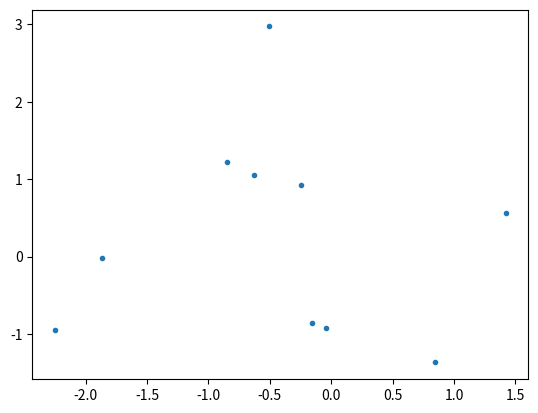

Write the Python code that produced this figure. (Note: this script raises an exception after producing the figure.)
# voir : https://github.com/dorshaviv/lowner-john-ellipse#l%C3%B6wner-john-ellipse
import numpy as np
from matplotlib import pyplot as plt
####################
# helper functions #
####################
def sample_ellipse(ellipse, num_pts, endpoint=True):
    """
    Uniformly sample points on an ellipse.
    Arguments:
        ellipse: a tuple (c, a, b, t), where c = (x, y) is the center, a and
            b are the major and minor radii, and t is the rotation angle.
        num_pts: number of points to sample.
        endpoint: boolean. If True, repeat first point at the end (used for
            plotting).
    Returns:
        x: an array of shape (num_pts, 2) containing the sampled points as row
            vectors.
    """
    # extract ellipse parameters
    c, a, b, t = ellipse
    # rotation matrix
    rot_mat = np.array([[np.cos(t), -np.sin(t)],
                        [np.sin(t), np.cos(t)]])
    # array of angles uniformly chosen between 0 and 2 * pi
    theta = np.linspace(0, 2 * np.pi, num_pts, endpoint=endpoint)
    # points on an ellipse with axis a, b before rotation and shift
    z = np.column_stack((a * np.cos(theta), b * np.sin(theta)))
    # rotate points by angle t and shift to center c
    x = rot_mat.dot(z.T).T + c
    return x

def plot_ellipse(ellipse, num_pts=100, str='-'):
    """
    Plot ellipse.
    Arguments:
        ellipse: a tuple (c, a, b, t), where c = (x, y) is the center, a and
            b are the major and minor radii, and t is the rotation angle.
        num_pts: number of points to sample the ellipse and plot.
        str: plot string to be passed to plot function.
    """
    # if ellipse is empty, do nothing
    if ellipse is None:
        return
    # sample points on ellipse
    x = sample_ellipse(ellipse, num_pts)
    # plot ellipse
    plt.plot(x[:, 0], x[:, 1], str)

def center_form_to_geometric(F, c):
    """
    Convert ellipse represented in center form:
        (x - c)^T * F * (x - c) = 1
    to geometrical representation, i.e. center, major-axis, minor-axis, and
    rotation angle.
    Arguments:
        F: array of shape (2,2), the matrix in the ellipse representation.
        c: array of length 2, the ellipse center.
    Returns:
        a tuple (c, a, b, t), where c = (x, y) is the center, a and
            b are the major and minor radii, and t is the rotation angle.
    """
    # extract a, b, and t from F by finding eigenvalues and eigenvectors
    w, V = np.linalg.eigh(F)
    # the eigenvalues are 1/a**2 and 1/b**2
    # the eigenvectors form the rotation matrix with angle t
    # if one the eigenvalues is not positive, the ellipse is degenerate
    if w[0] <= 0 or w[1] <= 0:
        return None
    # we assume without loss of generality 0 < t < pi.
    # V[1, 0] = sin(t), therefore it must be non-negative:
    if V[1, 0] < 0:
        V[:, 0] = -V[:, 0]
    # find t
    t = np.arccos(V[0, 0])  # V[0, 0] = cos(t)
    return c, 1 / np.sqrt(w[0]), 1 / np.sqrt(w[1]), t

def is_in_ellipse(point, ellipse):
    """
    Check if a point is contained in an ellipse.
    Arguments:
        point: array of length 2 representing a point in R2.
        ellipse: a tuple (c, a, b, t), where c = (x, y) is the center, a and
            b are the major and minor radii, and t is the rotation angle.
    Returns:
        bool: True if point is in ellipse, False otherwise.
    """
    # if ellipse is empty, return False
    if ellipse is None:
        return False
    # extract ellipse parameters
    c, a, b, t = ellipse
    # shift point by center of ellipse
    v = point - c
    # rotation matrix, by angle t
    rot_mat = np.array([[np.cos(t), np.sin(t)],
                        [-np.sin(t), np.cos(t)]])
    # matrix F parametrizing ellipse in center form:
    # (x - c)^T * F * (x - c) = 1
    F = rot_mat.T.dot(
        np.diag(1 / np.array([a, b], dtype=np.float) ** 2)).dot(rot_mat)
    return v.T.dot(F.dot(v)) <= 1

##########################################################
# primitive functions used by Welzl recursion base cases #
##########################################################
def ellipse_from_boundary5(S):
    """
    Compute the unique ellipse that passes through 5 boundary points.
    Arguments:
        S: an array of shape (5,2) containing points in R2 as row
            vectors, which are on the boundary of the desired ellipse.
    Returns:
        an ellipse given by a tuple (c, a, b, t), where c = (x, y) is the
            center, a and b are the major and minor radii, and t is the
            rotation angle.
    """
    # find parameters of ellipse given in the form
    # s0 * x ** 2 + s1 * y ** 2 + 2 * s2 * x * y + s3 * x + s4 * y + 1 = 0.
    # build linear system of equations:
    x = S[:, 0]
    y = S[:, 1]
    A = np.column_stack((x ** 2, y ** 2, 2 * x * y, x, y))
    # if A is close to singular, then at least 3 points are colinear, in which
    # case an ellipse is not unique, then we give up on this ellipse
    if np.linalg.cond(A) >= 1 / np.finfo(float).eps:
        return None
    # solve system of equations
    sol = np.linalg.solve(A, -np.ones(S.shape[0]))
    # find ellipse center
    c = np.linalg.solve(-2 * np.array([[sol[0], sol[2]],
                                       [sol[2], sol[1]]]), sol[3:5])
    # solve for the matrix F (ellipse representation in center form)
    A = np.vstack([np.hstack([np.eye(3),
                              -np.array([[sol[0], sol[2], sol[1]]]).T]),
                   np.array([c[0] ** 2, 2 * c[0] * c[1], c[1] ** 2, -1])])
    s = np.linalg.solve(A, np.array([0, 0, 0, 1]))
    F = np.array([[s[0], s[1]], [s[1], s[2]]])
    return center_form_to_geometric(F, c)

def ellipse_from_boundary4(S):
    """
    Compute the smallest ellipse that passes through 4 boundary points,
    based on the algorithm by:
    B. W. Silverman and D. M. Titterington, "Minimum covering ellipses,"
    SIAM Journal on Scientific and Statistical Computing 1, no. 4 (1980):
    401-409.
    Arguments:
        S: an array of shape (4,2) containing points in R2 as row
            vectors, which are on the boundary of the desired ellipse.
    Returns:
        an ellipse given by a tuple (c, a, b, t), where c = (x, y) is the
            center, a and b are the major and minor radii, and t is the
            rotation angle. This ellipse is the ellipse with the smallest
            area that passes through the 4 points.
    """
    # sort coordinates in clockwise order
    Sc = S - np.mean(S, axis=0)
    angles = np.arctan2(Sc[:, 1], Sc[:, 0])
    S = S[np.argsort(-angles), :]
    # find intersection point of diagonals
    A = np.column_stack([S[2, :] - S[0, :], S[1, :] - S[3, :]])
    b = S[1, :] - S[0, :]
    s = np.linalg.solve(A, b)
    diag_intersect = S[0, :] + s[0] * (S[2, :] - S[0, :])
    # shift to origin
    S = S - diag_intersect
    # rotate so one diagonal is parallel to x-axis
    AC = S[2, :] - S[0, :]
    theta = np.arctan2(AC[1], AC[0])
    rot_mat = np.array([[np.cos(theta), np.sin(theta)],
                        [-np.sin(theta), np.cos(theta)]])
    S = rot_mat.dot(S.T).T
    # shear parallel to x-axis to make diagonals perpendicular
    m = (S[1, 0] - S[3, 0]) / (S[3, 1] - S[1, 1])
    shear_mat = np.array([[1, m], [0, 1]], dtype=np.float)
    S = shear_mat.dot(S.T).T
    # make the quadrilateral cyclic (i.e. all vertices lie on a circle)
    b = np.linalg.norm(S, axis=1)
    d = b[1] * b[3] / (b[2] * b[0])
    stretch_mat = np.diag(np.array([d ** .25, d ** -.25], dtype=np.float))
    S = stretch_mat.dot(S.T).T
    # compute optimal swing angle by solving cubic equation
    a = np.linalg.norm(S, axis=1)
    coeff = np.zeros(4)
    coeff[0] = -4 * a[1] ** 2 * a[2] * a[0]
    coeff[1] = -4 * a[1] * (a[2] - a[0]) * (a[1] ** 2 - a[2] * a[0])
    coeff[2] = 3 * a[1] ** 2 * (a[1] ** 2 + a[2] ** 2)\
        - 8 * a[1] ** 2 * a[2] * a[0] + 3 * (a[1] ** 2 + a[2] ** 2) * a[0] ** 2
    coeff[3] = coeff[1] / 2.
    rts = np.roots(coeff)
    # take the unique root in the interval (-1, 1)
    rts = rts[(-1 < rts) & (rts < 1)]
    theta = np.arcsin(np.real(rts[0]))
    # apply transformation D_theta
    D_mat = np.array([[np.cos(theta) ** -.5,
                       np.sin(theta) * np.cos(theta) ** -.5],
                      [0, np.cos(theta) ** .5]])
    S = D_mat.dot(S.T).T
    # find enclosing circle
    boundary = S[:-1, :]    # only 3 points are needed
    A = np.vstack([-2 * boundary.T, np.ones(boundary.shape[0])]).T
    b = -np.sum(boundary ** 2, axis=1)
    s = np.linalg.solve(A, b)
    # circle parameters (center and radius)
    circle_c = s[:2]
    circle_r = np.sqrt(np.sum(circle_c ** 2) - s[2])
    # total affine transform that was applied
    T_mat = D_mat.dot(stretch_mat).dot(shear_mat).dot(rot_mat)
    # find original ellipse parameters (in center form)
    ellipse_c = np.linalg.solve(T_mat, circle_c) + diag_intersect
    ellipse_F = T_mat.T.dot(T_mat) / circle_r ** 2
    return center_form_to_geometric(ellipse_F, ellipse_c)

def ellipse_from_boundary3(S):
    """
    Compute the smallest ellipse that passes through 3 boundary points.
    Arguments:
        S: an array of shape (3,2) containing points in R2 as row
            vectors, which are on the boundary of the desired ellipse.
    Returns:
        an ellipse given by a tuple (c, a, b, t), where c = (x, y) is the
            center, a and b are the major and minor radii, and t is the
            rotation angle. This ellipse is the ellipse with the smallest
            area that passes through the 3 points.
    """
    # centroid
    c = np.mean(S, axis=0)
    # shift points
    Sc = S - c
    # ellipse matrix (center form)
    F = 1.5 * np.linalg.inv(Sc.T.dot(Sc))
    return center_form_to_geometric(F, c)

##################
# main functions #
##################
def welzl(interior, boundary=np.zeros((0, 2))):
    """
    Find the smallest ellipse containing a set of points in the interior and
    another set of points on its boundary. To find the smallest ellipse
    containing a set of points without giben boundary points, the function can
    be called with the second argument empty (default usage).
    Arguments:
        interior: an array containing points in R2 as row vectors, representing
            points to be contained in the desired ellipse.
        boundary: an array containing points in R2 as row vectors, representing
            points to be on the boundary of the desired ellipse.
    Returns:
        an ellipse given by a tuple (c, a, b, t), where c = (x, y) is the
            center, a and b are the major and minor radii, and t is the
            rotation angle.
    """
    # stopping condition: stop either if interior is empty or if there are 5
    # points on the boundary, in which case a unique ellipse is determined.
    if interior.shape[0] == 0 or boundary.shape[0] >= 5:
        # if boundary has only 2 points, ellipse is degenerate
        if boundary.shape[0] <= 2:
            return None
        # call primitive functions to compute smallest ellipse going through
        # 3, 4, or 5 points.
        elif boundary.shape[0] == 3:
            return ellipse_from_boundary3(boundary)
        elif boundary.shape[0] == 4:
            return ellipse_from_boundary4(boundary)
        else:
            return ellipse_from_boundary5(boundary)
    # choose a random point in the interior set
    i = np.random.randint(interior.shape[0])
    p = interior[i, :]
    # remove point from interior set
    interior_wo_p = np.delete(interior, i, 0)
    # recursively call the function to find the smallest ellipse containing
    # the interior points without p
    ellipse = welzl(interior_wo_p, boundary)
    # if p is in this ellipse, then this ellipse is also the smallest ellipse
    # containing interior
    if is_in_ellipse(p, ellipse):
        return ellipse
    # if not, then p must be on the boundary of the smallest ellipse
    else:
        return welzl(interior_wo_p, np.vstack([boundary, p]))

def main():
    plt.figure()
    # generate random points in R2
    points = np.random.randn(10, 2)
    print (points)
    plt.plot(points[:, 0], points[:, 1], '.')
    # find enclosing ellipse
    enclosing_ellipse = welzl(points)
    # plot resulting ellipse
    plot_ellipse(enclosing_ellipse, str='k--')
    plt.show()


if __name__ == "__main__":
    main()
